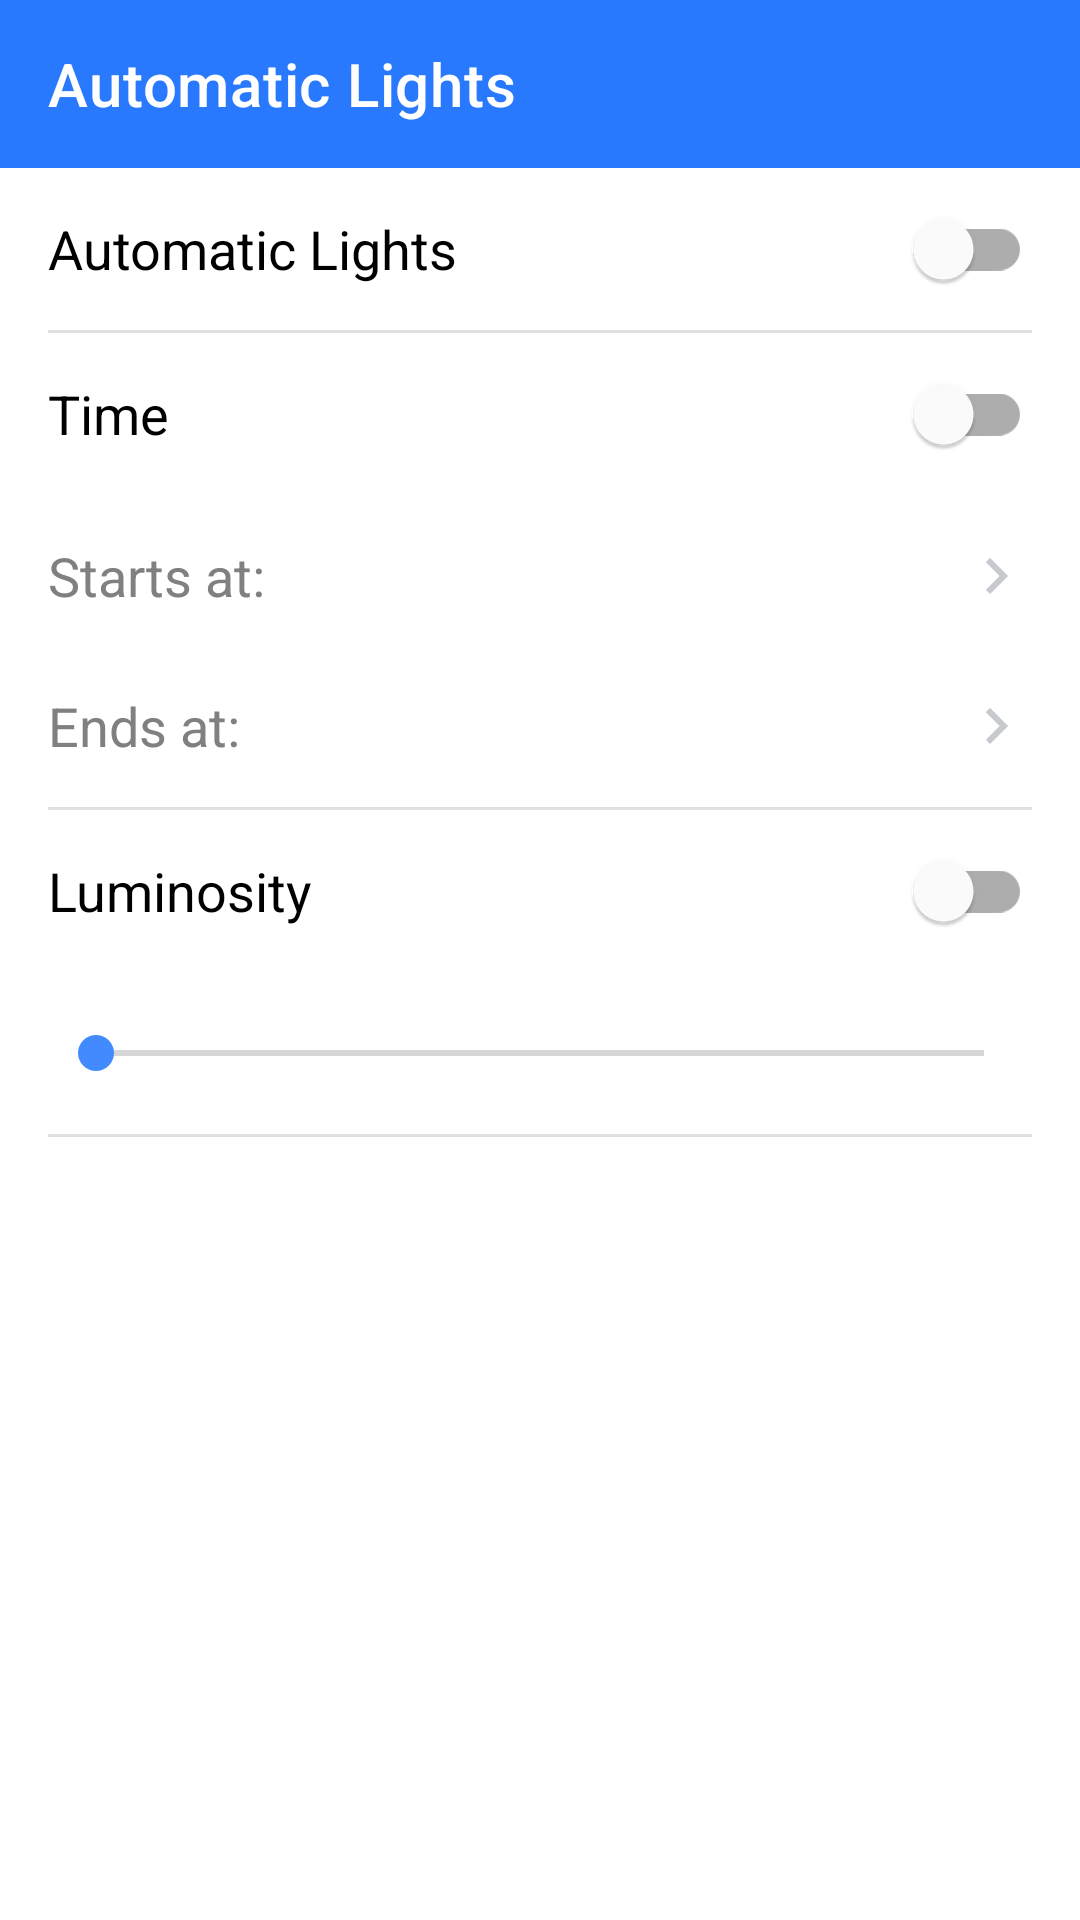

Produce the Android XML layout that renders to this screen, including the resource entries it uses.
<!-- AndroidManifest.xml: application theme Theme.SmartHouse -->
<!-- res/layout/activity_automatic_lights.xml -->
<?xml version="1.0" encoding="utf-8"?>
<LinearLayout xmlns:android="http://schemas.android.com/apk/res/android"
    xmlns:app="http://schemas.android.com/apk/res-auto"
    xmlns:tools="http://schemas.android.com/tools"
    android:layout_width="match_parent"
    android:layout_height="match_parent"
    android:orientation="vertical"
    tools:context=".AutomaticLightsActivity">

    <com.google.android.material.appbar.AppBarLayout
        android:layout_width="match_parent"
        android:layout_height="wrap_content">

        <com.google.android.material.appbar.MaterialToolbar
            android:id="@+id/a4_topAppBar"
            style="@style/Widget.MaterialComponents.Toolbar.Primary"
            android:layout_width="match_parent"
            android:layout_height="?attr/actionBarSize"
            app:navigationIcon="@drawable/ic_baseline_arrow_back_24"
            app:title="@string/automatic_lights" />
    </com.google.android.material.appbar.AppBarLayout>

    <com.google.android.material.switchmaterial.SwitchMaterial
        android:id="@+id/a4_swc_autolights"
        style="@style/DefaultSwitch"
        android:layout_width="match_parent"
        android:layout_height="50dp"
        android:onClick="setVisibility"
        android:text="@string/automatic_lights" />

    <View
        android:id="@+id/a4_divider1"
        android:layout_width="match_parent"
        android:layout_height="1dp"
        android:layout_marginHorizontal="16dp"
        android:background="?android:attr/listDivider" />

    <LinearLayout
        android:id="@+id/a4_ll_autolights"
        android:layout_width="match_parent"
        android:layout_height="wrap_content"
        android:orientation="vertical">

        <com.google.android.material.switchmaterial.SwitchMaterial
            android:id="@+id/a4_swc_time"
            style="@style/DefaultSwitch"
            android:layout_width="match_parent"
            android:layout_height="50dp"
            android:onClick="setVisibility"
            android:text="@string/time" />

        <LinearLayout
            android:id="@+id/a4_ll_time"
            android:layout_width="match_parent"
            android:layout_height="wrap_content"
            android:layout_marginHorizontal="8dp"
            android:layout_marginVertical="2dp"
            android:gravity="center_vertical"
            android:orientation="vertical">

            <LinearLayout
                android:layout_width="match_parent"
                android:layout_height="50dp"
                android:padding="8dp"
                android:orientation="horizontal">

                <TextView
                    android:id="@+id/a4_text_on"
                    android:layout_width="wrap_content"
                    android:layout_height="match_parent"
                    android:gravity="center_vertical"
                    android:textColor="#808080"
                    android:text="@string/on" />

                <TextView
                    android:id="@+id/a4_text_time_on"
                    android:layout_width="0dp"
                    android:layout_height="match_parent"
                    android:layout_weight="1"
                    android:gravity="center_vertical|end"
                    android:onClick="showMaterialTimePickerOn"
                    android:textColor="#808080"
                    app:drawableEndCompat="@drawable/ic_baseline_keyboard_arrow_right_24" />
            </LinearLayout>

            <LinearLayout
                android:layout_width="match_parent"
                android:layout_height="50dp"
                android:padding="8dp"
                android:orientation="horizontal">

                <TextView
                    android:id="@+id/a4_text_off"
                    android:layout_width="wrap_content"
                    android:layout_height="match_parent"
                    android:gravity="center_vertical"
                    android:textColor="#808080"
                    android:text="@string/off" />

                <TextView
                    android:id="@+id/a4_text_time_off"
                    android:layout_width="0dp"
                    android:layout_height="match_parent"
                    android:layout_weight="1"
                    android:gravity="center_vertical|end"
                    android:onClick="showMaterialTimePickerOff"
                    android:textColor="#808080"
                    app:drawableEndCompat="@drawable/ic_baseline_keyboard_arrow_right_24" />
            </LinearLayout>
        </LinearLayout>

        <View
            android:id="@+id/a4_divider2"
            android:layout_width="match_parent"
            android:layout_height="1dp"
            android:layout_marginHorizontal="16dp"
            android:background="?android:attr/listDivider" />

        <com.google.android.material.switchmaterial.SwitchMaterial
            android:id="@+id/a4_swc_light"
            style="@style/DefaultSwitch"
            android:layout_width="match_parent"
            android:layout_height="50dp"
            android:onClick="setVisibility"
            android:text="@string/luminosity" />

        <LinearLayout
            android:id="@+id/a4_ll_light"
            android:layout_width="match_parent"
            android:layout_height="50dp"
            android:layout_marginHorizontal="8dp"
            android:layout_marginVertical="2dp"
            android:gravity="center_vertical"
            android:padding="8dp"
            android:orientation="horizontal">

            <SeekBar
                android:id="@+id/a4_seekBar"
                android:layout_width="0dp"
                android:layout_height="wrap_content"
                android:layout_weight="1" />

            <TextView
                android:id="@+id/a4_text_light"
                android:layout_width="wrap_content"
                android:layout_height="wrap_content"
                android:textColor="#808080" />
        </LinearLayout>

        <View
            android:id="@+id/a4_divider3"
            android:layout_width="match_parent"
            android:layout_height="1dp"
            android:layout_marginHorizontal="16dp"
            android:background="?android:attr/listDivider" />
    </LinearLayout>
</LinearLayout>
<!-- resources referenced by this layout -->
<resources>
  <!-- drawable ic_baseline_keyboard_arrow_right_24 (drawable) -->
  <vector android:height="24dp" android:tint="#C6C9CD"
      android:viewportHeight="24" android:viewportWidth="24"
      android:width="24dp" xmlns:android="http://schemas.android.com/apk/res/android">
      <path android:fillColor="@android:color/white" android:pathData="M8.59,16.59L13.17,12 8.59,7.41 10,6l6,6 -6,6 -1.41,-1.41z"/>
  </vector>
  <string name="automatic_lights">Automatic Lights</string>
  <string name="luminosity">Luminosity</string>
  <string name="off">Ends at:</string>
  <string name="on">Starts at:</string>
  <string name="time">Time</string>
  <style name="DefaultSwitch" parent="Widget.MaterialComponents.CompoundButton.Switch">
          <item name="android:textSize">18sp</item>
          <item name="android:padding">8dp</item>
          <item name="android:layout_marginHorizontal">8dp</item>
          <item name="android:layout_marginVertical">2dp</item>
      </style>
  <style name="Theme.SmartHouse" parent="Theme.MaterialComponents.DayNight.NoActionBar">
          
          <item name="colorPrimary">@color/purple_200</item>
          <item name="colorPrimaryVariant">@color/purple_500</item>
          <item name="colorOnPrimary">@color/white</item>
          
          <item name="colorSecondary">@color/teal_200</item>
          <item name="colorSecondaryVariant">@color/teal_700</item>
          <item name="colorOnSecondary">@color/black</item>
          
          <item name="android:statusBarColor" tools:targetApi="l">?attr/colorPrimaryVariant</item>
          
          <item name="android:textColor">@color/black</item>
          <item name="android:textViewStyle">@style/DefaultTextLight</item>
      </style>
  <color name="purple_200">#FF2979FF</color>
  <color name="purple_500">#FF3D5AFE</color>
  <color name="white">#FFFFFFFF</color>
  <color name="teal_200">#448AFF</color>
  <color name="teal_700">#536DFE</color>
  <color name="black">#FF000000</color>
  <style name="DefaultTextLight" parent="Widget.AppCompat.TextView">
          <item name="android:textSize">18sp</item>
      </style>
</resources>
